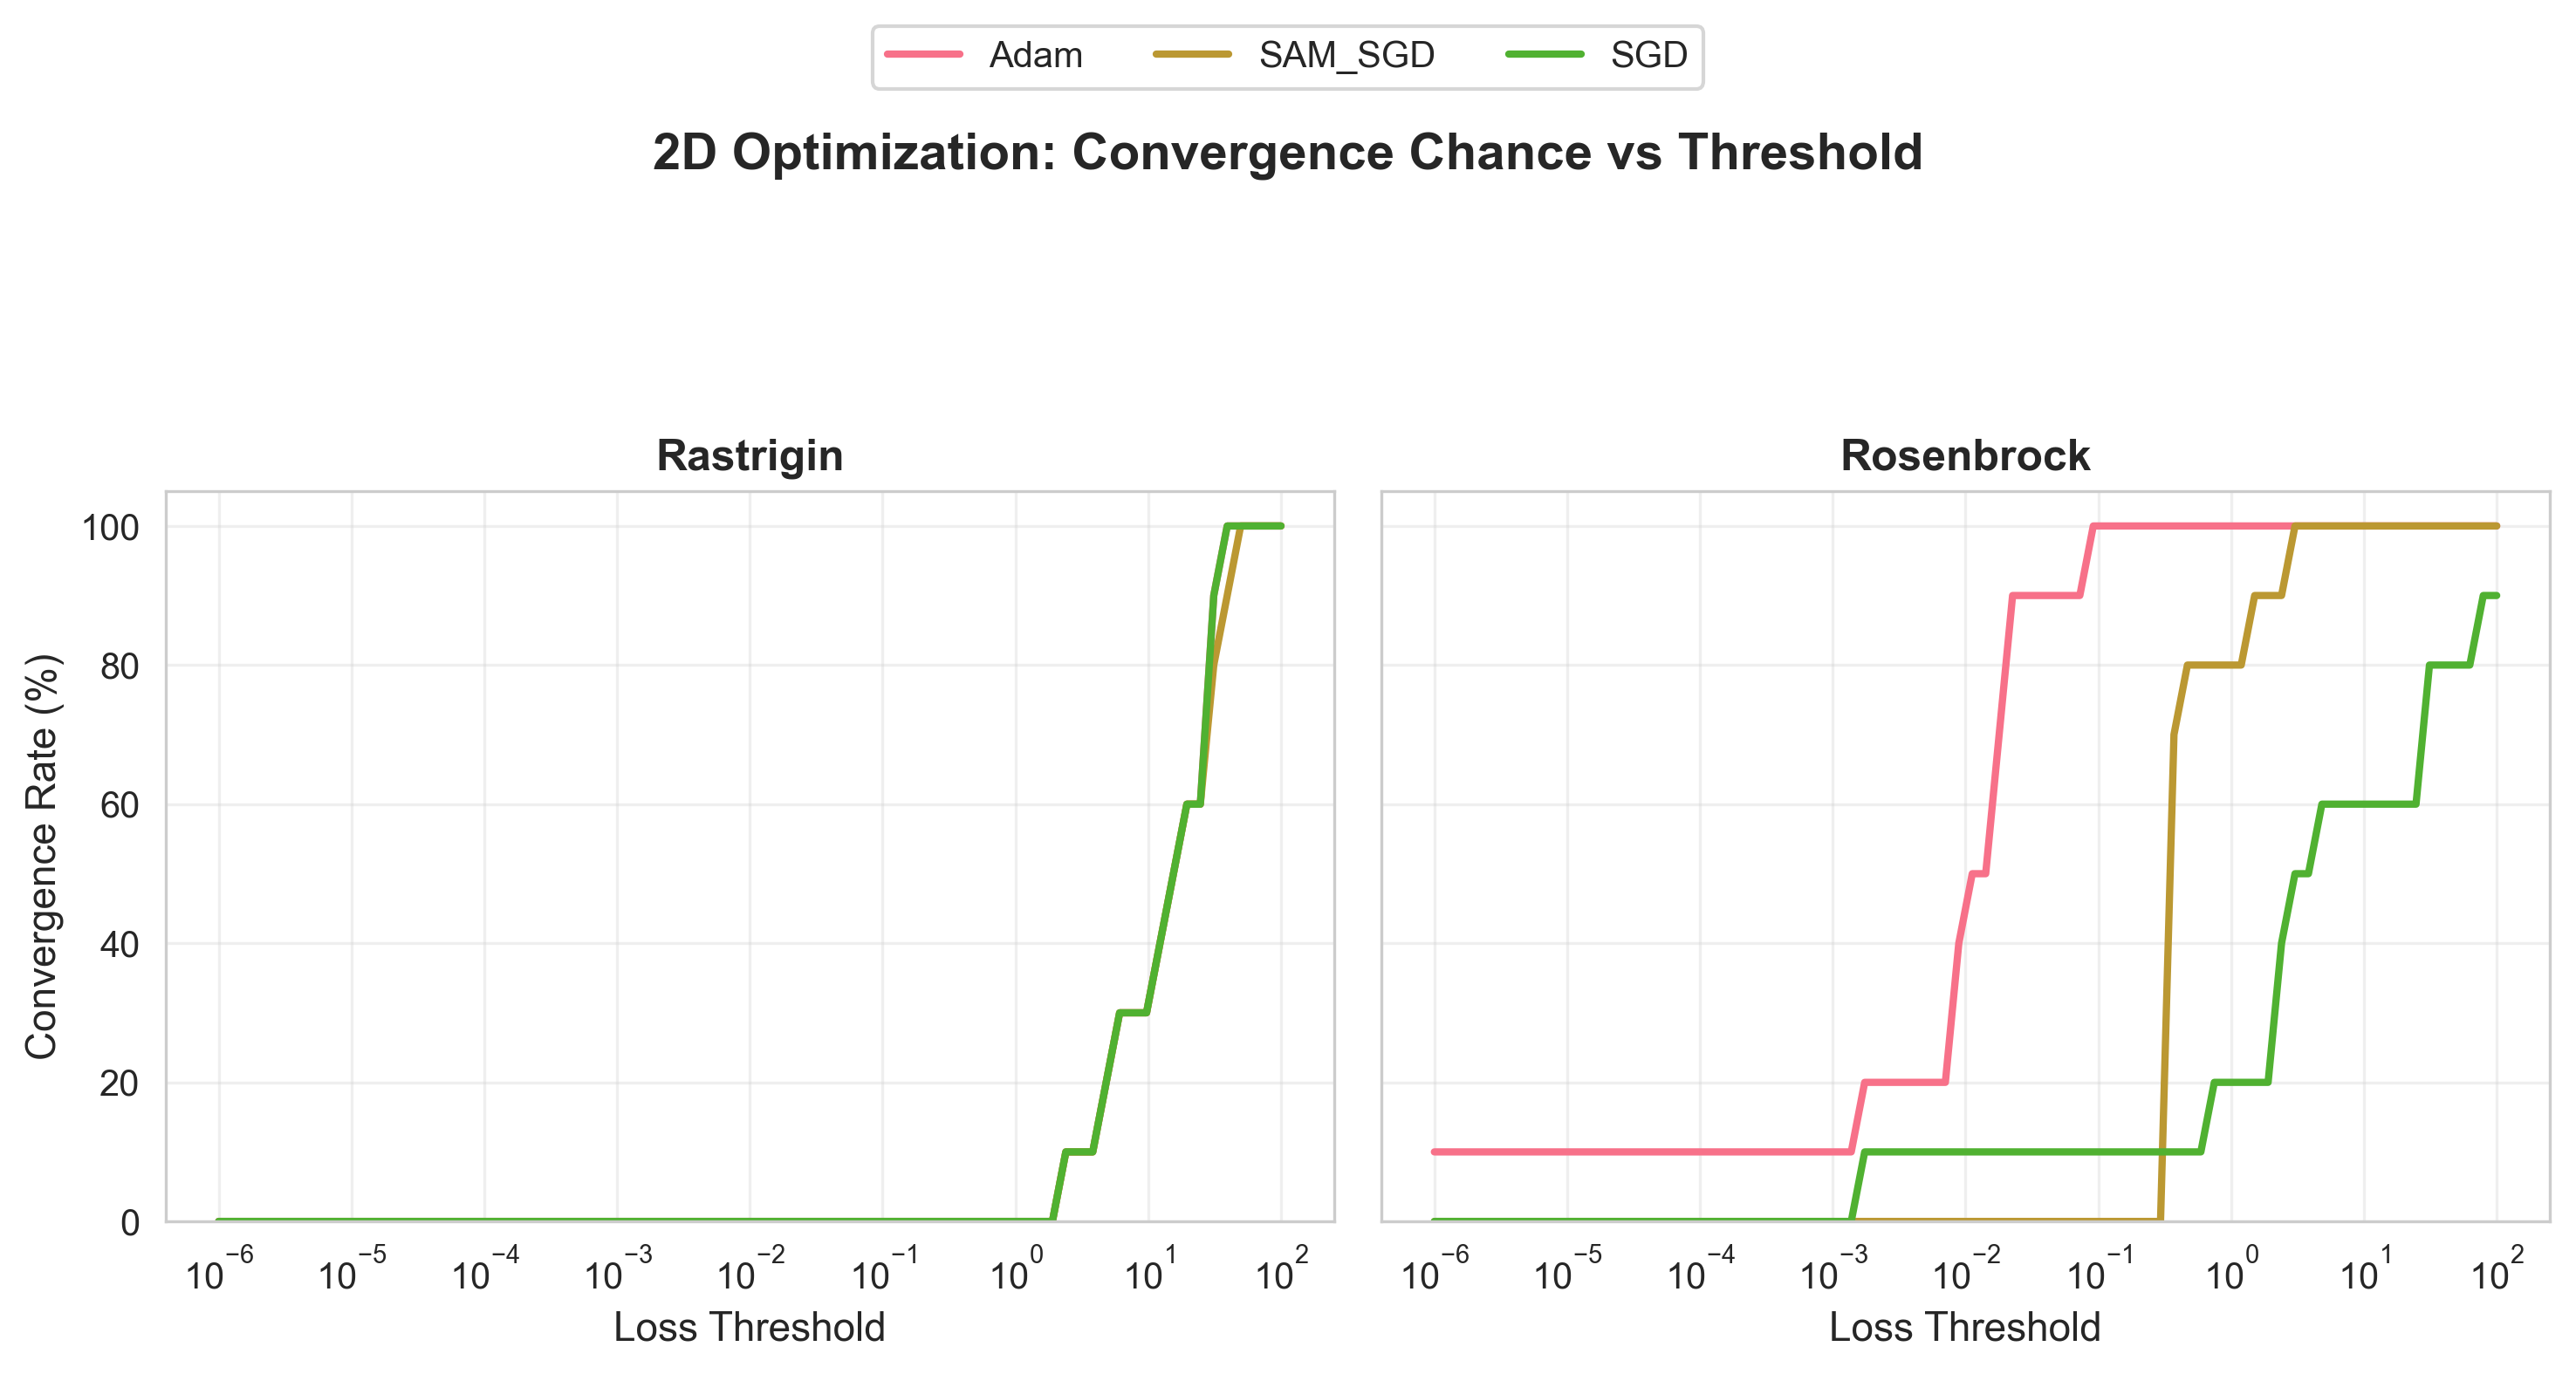

Values plotted in this chart, from the file beside it:
optimizer, function, threshold, convergence_rate_pct, success_count, total_count
Adam, Rastrigin, 1e-06, 0.0, 0, 10
Adam, Rastrigin, 1.262600109874855e-06, 0.0, 0, 10
Adam, Rastrigin, 1.5941590374559996e-06, 0.0, 0, 10
Adam, Rastrigin, 2.0127853758499383e-06, 0.0, 0, 10
Adam, Rastrigin, 2.541343036702639e-06, 0.0, 0, 10
Adam, Rastrigin, 3.20869999737045e-06, 0.0, 0, 10
Adam, Rastrigin, 4.051304969235378e-06, 0.0, 0, 10
Adam, Rastrigin, 5.1151780992931454e-06, 0.0, 0, 10
Adam, Rastrigin, 6.458424430196978e-06, 0.0, 0, 10
Adam, Rastrigin, 8.154407395185153e-06, 0.0, 0, 10
Adam, Rastrigin, 1.0295755673125127e-05, 0.0, 0, 10
Adam, Rastrigin, 1.2999422244132449e-05, 0.0, 0, 10
Adam, Rastrigin, 1.64130719537513e-05, 0.0, 0, 10
Adam, Rastrigin, 2.0723146452190295e-05, 0.0, 0, 10
Adam, Rastrigin, 2.6165046987488235e-05, 0.0, 0, 10
Adam, Rastrigin, 3.3035991201283396e-05, 0.0, 0, 10
Adam, Rastrigin, 4.171124612056516e-05, 0.0, 0, 10
Adam, Rastrigin, 5.2664623934842807e-05, 0.0, 0, 10
Adam, Rastrigin, 6.649435996665046e-05, 0.0, 0, 10
Adam, Rastrigin, 8.395578619995104e-05, 0.0, 0, 10
Adam, Rastrigin, 0.000106, 0.0, 0, 10
Adam, Rastrigin, 0.0001338, 0.0, 0, 10
Adam, Rastrigin, 0.000169, 0.0, 0, 10
Adam, Rastrigin, 0.0002134, 0.0, 0, 10
Adam, Rastrigin, 0.0002694, 0.0, 0, 10
Adam, Rastrigin, 0.0003401, 0.0, 0, 10
Adam, Rastrigin, 0.0004294, 0.0, 0, 10
Adam, Rastrigin, 0.0005422, 0.0, 0, 10
Adam, Rastrigin, 0.0006846, 0.0, 0, 10
Adam, Rastrigin, 0.0008644, 0.0, 0, 10
Adam, Rastrigin, 0.001091, 0.0, 0, 10
Adam, Rastrigin, 0.001378, 0.0, 0, 10
Adam, Rastrigin, 0.00174, 0.0, 0, 10
Adam, Rastrigin, 0.002197, 0.0, 0, 10
Adam, Rastrigin, 0.002774, 0.0, 0, 10
Adam, Rastrigin, 0.003502, 0.0, 0, 10
Adam, Rastrigin, 0.004421, 0.0, 0, 10
Adam, Rastrigin, 0.005583, 0.0, 0, 10
Adam, Rastrigin, 0.007049, 0.0, 0, 10
Adam, Rastrigin, 0.0089, 0.0, 0, 10
Adam, Rastrigin, 0.01124, 0.0, 0, 10
Adam, Rastrigin, 0.01419, 0.0, 0, 10
Adam, Rastrigin, 0.01791, 0.0, 0, 10
Adam, Rastrigin, 0.02262, 0.0, 0, 10
Adam, Rastrigin, 0.02856, 0.0, 0, 10
Adam, Rastrigin, 0.03605, 0.0, 0, 10
Adam, Rastrigin, 0.04552, 0.0, 0, 10
Adam, Rastrigin, 0.05748, 0.0, 0, 10
Adam, Rastrigin, 0.07257, 0.0, 0, 10
Adam, Rastrigin, 0.09163, 0.0, 0, 10
Adam, Rastrigin, 0.1157, 0.0, 0, 10
Adam, Rastrigin, 0.1461, 0.0, 0, 10
Adam, Rastrigin, 0.1844, 0.0, 0, 10
Adam, Rastrigin, 0.2329, 0.0, 0, 10
Adam, Rastrigin, 0.294, 0.0, 0, 10
Adam, Rastrigin, 0.3712, 0.0, 0, 10
Adam, Rastrigin, 0.4687, 0.0, 0, 10
Adam, Rastrigin, 0.5918, 0.0, 0, 10
Adam, Rastrigin, 0.7472, 0.0, 0, 10
Adam, Rastrigin, 0.9434, 0.0, 0, 10
... 420 more rows
